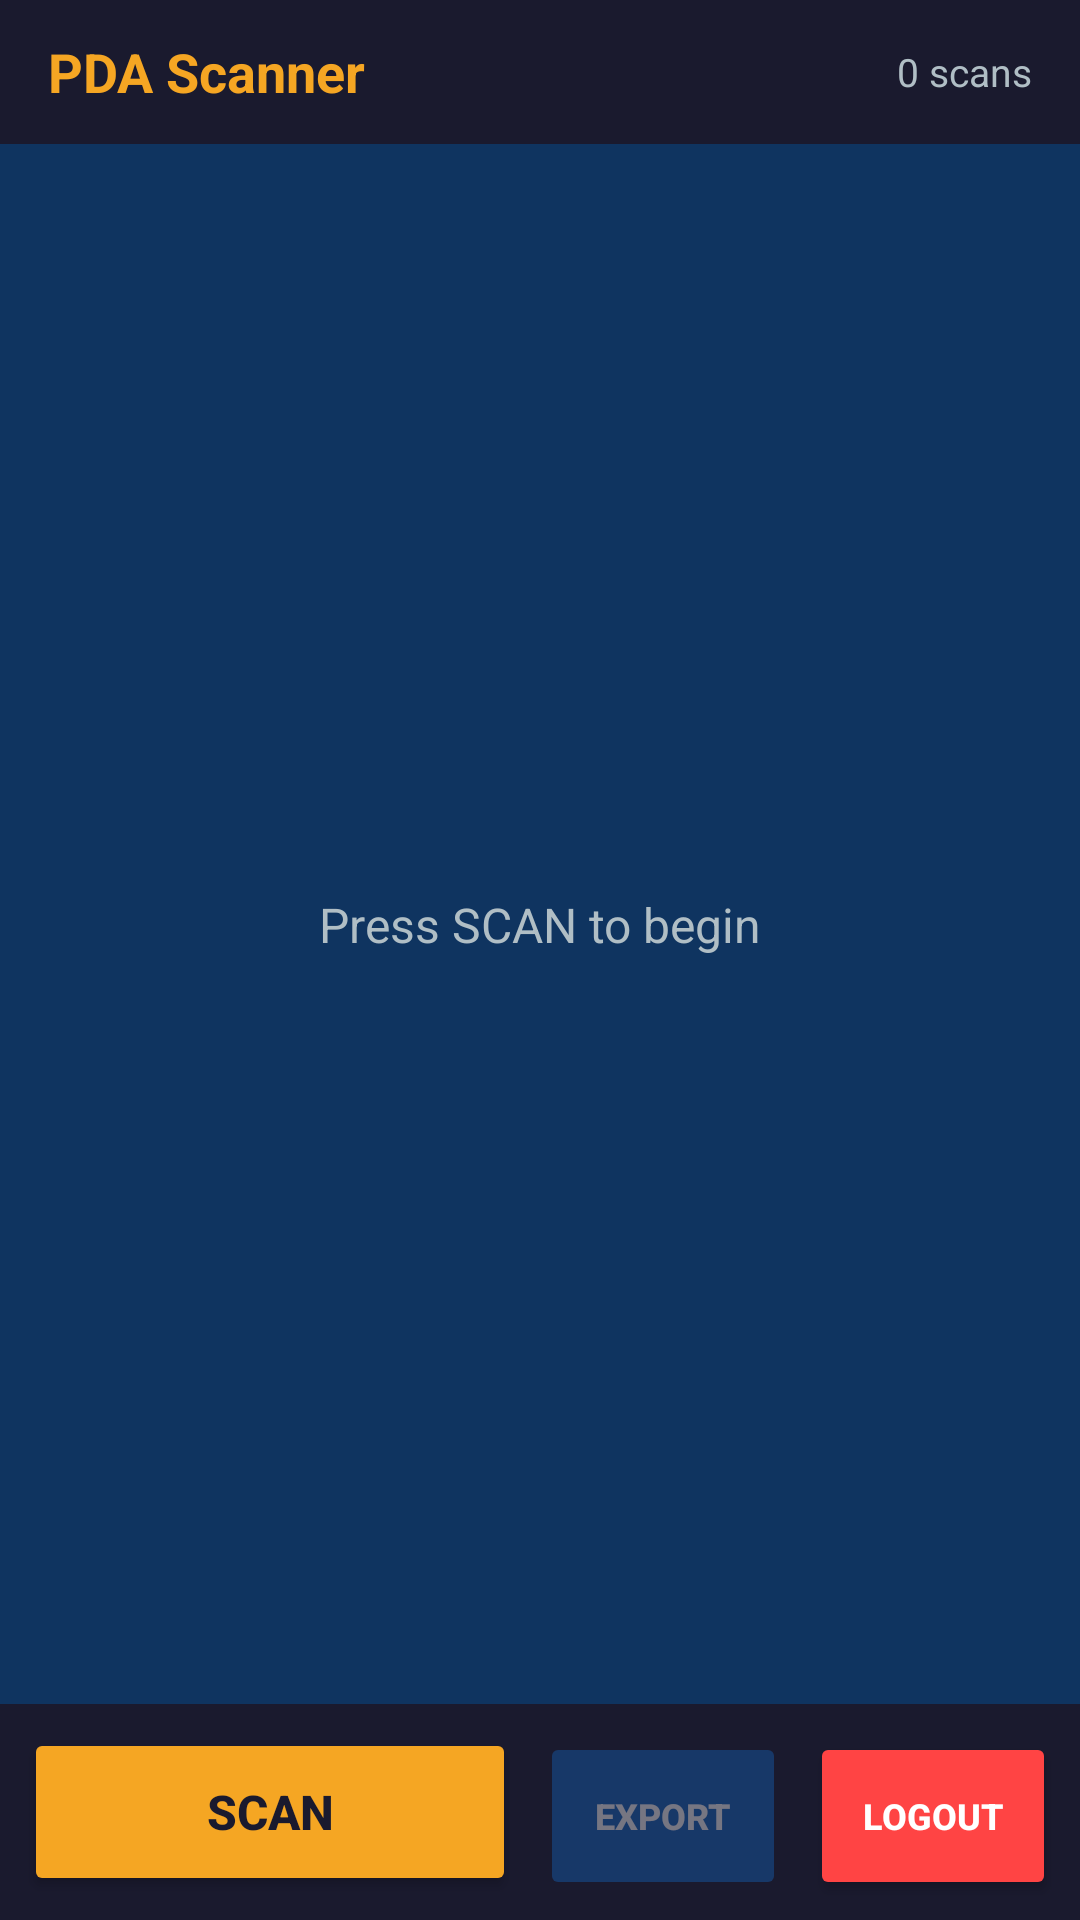

Write the Android layout XML for this screen, with the resource values it uses.
<!-- AndroidManifest.xml: application theme Theme.PDAScanner -->
<!-- res/layout/activity_dashboard.xml -->
<?xml version="1.0" encoding="utf-8"?>
<androidx.constraintlayout.widget.ConstraintLayout
    xmlns:android="http://schemas.android.com/apk/res/android"
    xmlns:app="http://schemas.android.com/apk/res-auto"
    android:layout_width="match_parent"
    android:layout_height="match_parent"
    android:background="@color/colorBackground">

    
    <LinearLayout
        android:id="@+id/topBar"
        android:layout_width="0dp"
        android:layout_height="@dimen/top_bar_height"
        android:orientation="horizontal"
        android:background="@color/colorPrimary"
        android:paddingStart="@dimen/screen_padding"
        android:paddingEnd="@dimen/screen_padding"
        android:gravity="center_vertical"
        app:layout_constraintTop_toTopOf="parent"
        app:layout_constraintStart_toStartOf="parent"
        app:layout_constraintEnd_toEndOf="parent">

        <TextView
            android:layout_width="0dp"
            android:layout_height="wrap_content"
            android:layout_weight="1"
            android:text="@string/app_name"
            android:textColor="@color/colorAccent"
            android:textStyle="bold"
            android:textSize="18sp" />

        <TextView
            android:id="@+id/textScanCount"
            android:layout_width="wrap_content"
            android:layout_height="wrap_content"
            android:text="@string/label_scan_count"
            android:textColor="@color/colorTextSecondary"
            android:textSize="13sp" />
    </LinearLayout>

    
    <androidx.recyclerview.widget.RecyclerView
        android:id="@+id/recyclerScans"
        android:layout_width="0dp"
        android:layout_height="0dp"
        android:clipToPadding="false"
        android:paddingTop="4dp"
        android:paddingBottom="4dp"
        app:layout_constraintTop_toBottomOf="@id/topBar"
        app:layout_constraintBottom_toTopOf="@id/buttonRow"
        app:layout_constraintStart_toStartOf="parent"
        app:layout_constraintEnd_toEndOf="parent" />

    
    <TextView
        android:id="@+id/textEmpty"
        android:layout_width="0dp"
        android:layout_height="wrap_content"
        android:text="Press SCAN to begin"
        android:textColor="@color/colorTextSecondary"
        android:textSize="16sp"
        android:gravity="center"
        android:visibility="visible"
        app:layout_constraintTop_toBottomOf="@id/topBar"
        app:layout_constraintBottom_toTopOf="@id/buttonRow"
        app:layout_constraintStart_toStartOf="parent"
        app:layout_constraintEnd_toEndOf="parent" />

    
    <LinearLayout
        android:id="@+id/buttonRow"
        android:layout_width="0dp"
        android:layout_height="wrap_content"
        android:orientation="horizontal"
        android:padding="@dimen/button_row_padding"
        android:background="@color/colorPrimary"
        app:layout_constraintBottom_toBottomOf="parent"
        app:layout_constraintStart_toStartOf="parent"
        app:layout_constraintEnd_toEndOf="parent">

        
        <Button
            android:id="@+id/btnScan"
            android:layout_width="0dp"
            android:layout_height="@dimen/button_height"
            android:layout_weight="2"
            android:layout_marginEnd="4dp"
            android:text="@string/btn_scan"
            android:textColor="@color/colorButtonText"
            android:textStyle="bold"
            android:textSize="@dimen/button_text_size"
            android:backgroundTint="@color/colorButtonScan" />

        
        <Button
            android:id="@+id/btnExport"
            android:layout_width="0dp"
            android:layout_height="@dimen/button_height"
            android:layout_weight="1"
            android:layout_marginStart="4dp"
            android:layout_marginEnd="4dp"
            android:text="@string/btn_export"
            android:textColor="@color/colorOnPrimary"
            android:textStyle="bold"
            android:textSize="12sp"
            android:backgroundTint="@color/colorButtonExport"
            android:enabled="false"
            android:alpha="0.4" />

        
        <Button
            android:id="@+id/btnLogout"
            android:layout_width="0dp"
            android:layout_height="@dimen/button_height"
            android:layout_weight="1"
            android:layout_marginStart="4dp"
            android:text="@string/btn_logout"
            android:textColor="@color/colorOnPrimary"
            android:textStyle="bold"
            android:textSize="12sp"
            android:backgroundTint="@color/colorButtonLogout" />

    </LinearLayout>

</androidx.constraintlayout.widget.ConstraintLayout>
<!-- resources referenced by this layout -->
<resources>
  <color name="colorAccent">#F5A623</color>
  <color name="colorBackground">#0F3460</color>
  <color name="colorButtonExport">#1565C0</color>
  <color name="colorButtonLogout">#FF4444</color>
  <color name="colorButtonScan">#F5A623</color>
  <color name="colorButtonText">#1A1A2E</color>
  <color name="colorOnPrimary">#FFFFFF</color>
  <color name="colorPrimary">#1A1A2E</color>
  <color name="colorTextSecondary">#B0BEC5</color>
  <dimen name="button_height">56dp</dimen>
  <dimen name="button_row_padding">8dp</dimen>
  <dimen name="button_text_size">16sp</dimen>
  <dimen name="screen_padding">16dp</dimen>
  <dimen name="top_bar_height">48dp</dimen>
  <string name="app_name">PDA Scanner</string>
  <string name="btn_export">EXPORT</string>
  <string name="btn_logout">LOGOUT</string>
  <string name="btn_scan">SCAN</string>
  <string name="label_scan_count">0 scans</string>
  <style name="Theme.PDAScanner" parent="Theme.MaterialComponents.DayNight.NoActionBar">
          <item name="colorPrimary">@color/colorPrimary</item>
          <item name="colorPrimaryVariant">@color/colorPrimaryVariant</item>
          <item name="colorSecondary">@color/colorSecondary</item>
          <item name="android:windowBackground">@color/colorBackground</item>
          <item name="android:statusBarColor">@color/colorPrimary</item>
          <item name="android:navigationBarColor">@color/colorPrimary</item>
      </style>
  <color name="colorPrimaryVariant">#16213E</color>
  <color name="colorSecondary">#F5A623</color>
</resources>
